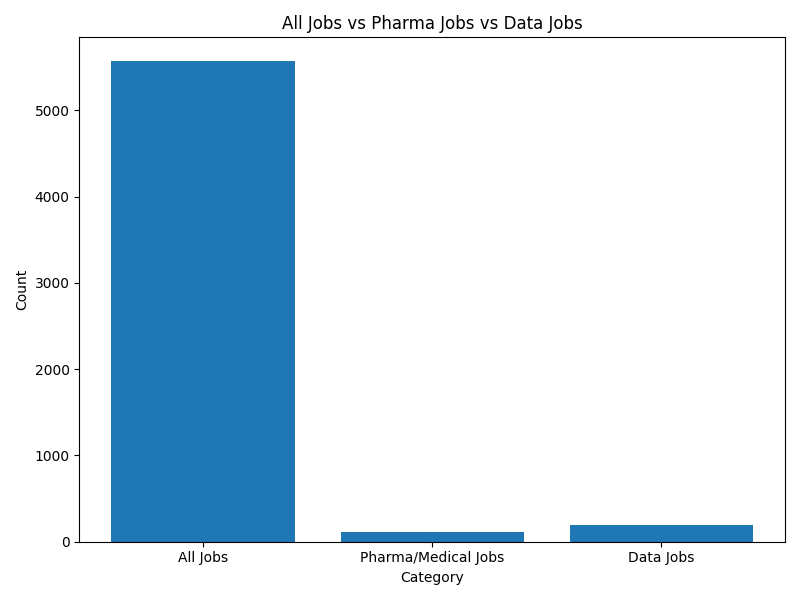

Source data for this figure (header and first rows):
category, count, percentage_of_total
All Jobs, 5569, 100.0
Pharma/Medical Jobs, 113, 2.03
Data Jobs, 191, 3.43
